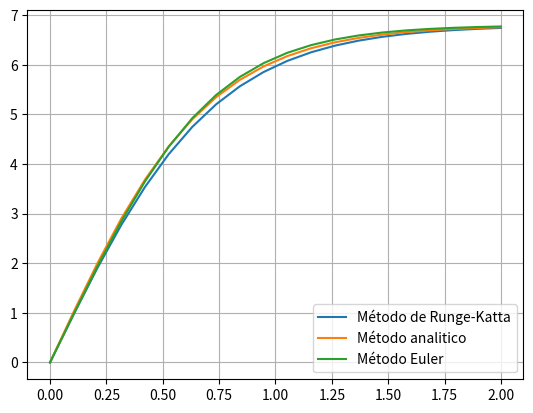

Recreate this plot in Python.
#Implemente o método de Runge-Kutta de 4ª ordem para calcular a velocidade com que um
#volante de badmington atinge 2 s depois de ser largado. A velocidade terminal do volante é de
#6.80 m/s, e a aceleração é
#𝑎𝑦(t)=g-g/(vT**2)*|vy|*vy
#Compare o valor obtido com o valor exato, de acordo com a lei 𝑣𝑦 𝑡 = 𝑣𝑇*tanh(𝑔*𝑡/𝑣𝑇)

import numpy as np
import matplotlib.pyplot as plt

###################################################

def acelera(t,y,vy):            #Função da acelaração necessária para a função do método de Runge-Katta
    g = 9.8
    vt = 6.8
    ay = g - (g/(vt**2))*np.abs(vy)*vy
    return ay

def euler(pos, vel, ace, step):
    nextvel = vel + ace * step
    nextpos = pos + vel * step
    return nextpos, nextvel

def rk4(t,x,vx,acelera,dt):
    """
    Integração numérica de equação diferencial de 2ª ordem respeitante ao movimento
    acelera=dvx/dt=Força(t,x,vx)/massa      com vx=dx/dt   (acelera é uma função)
    input:  t = instante de tempo
            x(t) = posição
            vx(t) = velocidade
            dt = passo temporal 
    output: x(t+dt),vx(t+dt)
    """
    ax1=acelera(t,x,vx)
    c1v=ax1*dt
    c1x=vx*dt
    ax2=acelera(t+dt/2.,x+c1x/2.,vx+c1v/2.)
    c2v=ax2*dt
    c2x=(vx+c1v/2.)*dt			# predicto:  vx(t+dt) * dt
    ax3=acelera(t+dt/2.,x+c2x/2.,vx+c2v/2.)
    c3v=ax3*dt
    c3x=(vx+c2v/2.)*dt
    ax4=acelera(t+dt,x+c3x,vx+c3v)
    c4v=ax4*dt
    c4x=(vx+c3v)*dt
      
    xp=x+(c1x+2.*c2x+2.*c3x+c4x)/6.
    vxp=vx+(c1v+2.*c2v+2.*c3v+c4v)/6.
    return xp,vxp

###################################################

dt = 0.1
tf = 2
n=int(tf/dt+0.1)

t=np.linspace(0,tf,n)

y_rk4 = np.empty(n)     #Criar vetores
vy_rk4 = np.empty(n)
y_euler = np.empty(n)
v_euler = np.empty(n)

g = 9.8
vt = 6.8                    #Dados do problema

t0 = 0
y0 = 3
vy0 = 0

v_euler[0] = vy0        #Inicializar
y_euler[0] = y0
vy_rk4[0] = vy0
y_rk4[0] = y0
tem = t0
xet = y0
vye = vy0

for i in range(n-1):
    a_euler = acelera(0, 0, v_euler[i])
    y_euler[i+1], v_euler[i+1] = euler(y_euler[i], v_euler[i], a_euler, dt)

    ## ou y_rk4[i+1],vy_rk4[i+1] = (t[i],y_rk4[i],vy_rk4[i],acelera,dt)
    xet,vye=rk4(t[i],xet,vye,acelera,dt)        #Método de Runge-Kutta
    vy_rk4[i+1] = vye
    y_rk4[i+1] = xet

v_ana = vt*np.tanh((g*t)/vt)                #Velocidade analitica do problema 

#xet,vye=rk4(t[i],xet,vye,acelera,dt)    Para dar igual ás soluções pois eu fiz com n e n-1
# [redacted]
#y_rk4[i+1] = xet

print("Velocidade apartir do método de Runge-Kutta de 4ª ordem é",vy_rk4[-1])
print("Velocidade apartir do método analitico é",v_ana[-1])
print("Velocidade apartir do método euler é",v_euler[-1])

plt.figure()
plt.plot(t,vy_rk4,label="Método de Runge-Katta")
plt.plot(t,v_ana,label="Método analitico")
plt.plot(t,v_euler, label="Método Euler")
plt.legend()
plt.grid()

plt.show()